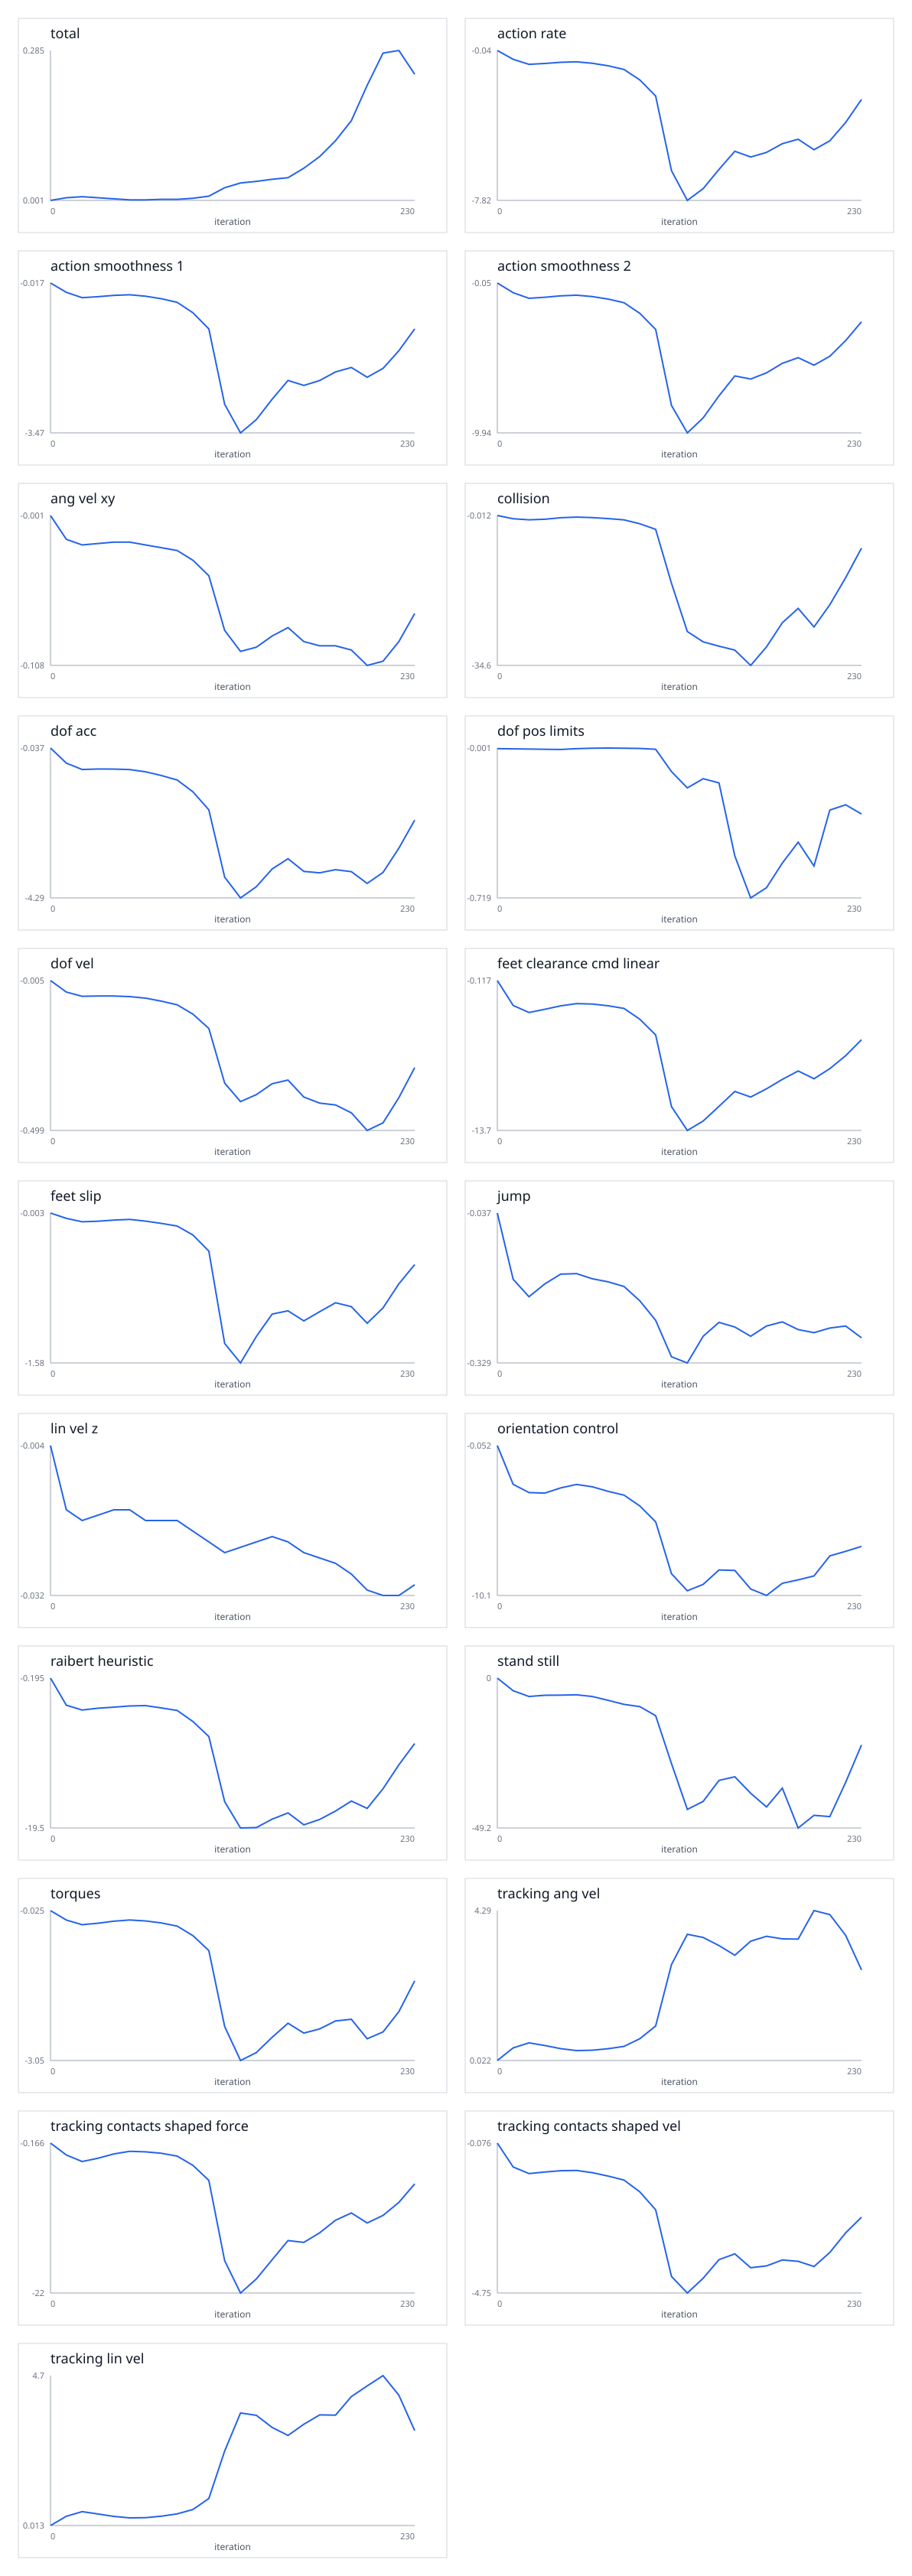

Values plotted in this chart, from the file beside it:
iteration, train/episode/rew total/mean, train/episode/rew action rate/mean, train/episode/rew action smoothness 1/me…, train/episode/rew action smoothness 2/me…, train/episode/rew ang vel xy/mean, train/episode/rew collision/mean, train/episode/rew dof acc/mean, train/episode/rew dof pos limits/mean, train/episode/rew dof vel/mean, train/episode/rew feet clearance cmd lin…, train/episode/rew feet slip/mean, train/episode/rew jump/mean, train/episode/rew lin vel z/mean, train/episode/rew orientation control/me…, train/episode/rew raibert heuristic/mean, train/episode/rew stand still/mean, train/episode/rew torques/mean, train/episode/rew tracking ang vel/mean, train/episode/rew tracking contacts shap…, train/episode/rew tracking contacts shap…, train/episode/rew tracking lin vel/mean
0, 0.001, -0.04, -0.017, -0.05, -0.001, -0.012, -0.037, -0.004, -0.005, -0.117, -0.003, -0.037, -0.004, -0.052, -0.195, 0, -0.025, 0.022, -0.166, -0.076, 0.013
10, 0.006, -0.498, -0.232, -0.69, -0.018, -0.758, -0.466, -0.005, -0.043, -2.366, -0.059, -0.166, -0.016, -2.654, -3.686, -4.155, -0.216, 0.381, -1.899, -0.821, 0.302
20, 0.008, -0.759, -0.355, -1.059, -0.022, -1.004, -0.647, -0.006, -0.057, -3.003, -0.095, -0.2, -0.018, -3.206, -4.309, -6.051, -0.31, 0.525, -2.856, -1.026, 0.447
30, 0.006, -0.714, -0.332, -0.992, -0.021, -0.874, -0.633, -0.007, -0.056, -2.714, -0.089, -0.175, -0.017, -3.244, -4.073, -5.644, -0.28, 0.449, -2.373, -0.978, 0.374
40, 0.004, -0.653, -0.302, -0.898, -0.02, -0.525, -0.635, -0.008, -0.056, -2.404, -0.077, -0.156, -0.016, -2.894, -3.94, -5.607, -0.239, 0.36, -1.75, -0.937, 0.298
50, 0.002, -0.628, -0.288, -0.854, -0.02, -0.378, -0.649, -0.004, -0.058, -2.201, -0.07, -0.155, -0.016, -2.662, -3.786, -5.491, -0.215, 0.304, -1.366, -0.929, 0.252
60, 0.002, -0.704, -0.321, -0.946, -0.022, -0.497, -0.712, -0.002, -0.063, -2.24, -0.088, -0.165, -0.018, -2.82, -3.738, -6.053, -0.234, 0.315, -1.441, -0.998, 0.258
70, 0.003, -0.834, -0.379, -1.111, -0.024, -0.725, -0.818, -0.001, -0.073, -2.397, -0.112, -0.171, -0.018, -3.126, -4.038, -7.313, -0.274, 0.358, -1.649, -1.105, 0.305
80, 0.003, -1.025, -0.463, -1.351, -0.026, -1.018, -0.945, -0.002, -0.085, -2.636, -0.14, -0.18, -0.018, -3.379, -4.366, -8.634, -0.339, 0.424, -2.066, -1.229, 0.377
90, 0.005, -1.569, -0.704, -2.052, -0.033, -1.919, -1.283, -0.003, -0.116, -3.611, -0.235, -0.208, -0.02, -4.106, -5.796, -9.372, -0.532, 0.643, -3.422, -1.597, 0.514
100, 0.009, -2.403, -1.074, -3.112, -0.044, -3.209, -1.792, -0.007, -0.163, -5.035, -0.404, -0.246, -0.022, -5.169, -7.72, -12.37, -0.833, 1.006, -5.614, -2.157, 0.858
110, 0.025, -6.276, -2.81, -8.126, -0.083, -15.65, -3.703, -0.114, -0.343, -11.51, -1.377, -0.317, -0.024, -8.654, -16.11, -28.09, -2.365, 2.757, -17.33, -4.235, 2.342
120, 0.034, -7.816, -3.468, -9.937, -0.098, -26.77, -4.293, -0.192, -0.404, -13.66, -1.582, -0.329, -0.023, -9.798, -19.49, -43.13, -3.051, 3.619, -22.04, -4.751, 3.531
130, 0.037, -7.207, -3.162, -8.947, -0.095, -29.15, -3.974, -0.148, -0.381, -12.8, -1.303, -0.277, -0.022, -9.368, -19.44, -40.51, -2.891, 3.529, -19.99, -4.29, 3.458
140, 0.041, -6.209, -2.691, -7.494, -0.087, -30.16, -3.47, -0.168, -0.345, -11.48, -1.067, -0.25, -0.021, -8.402, -18.35, -33.61, -2.582, 3.298, -17.18, -3.711, 3.078
150, 0.044, -5.268, -2.261, -6.18, -0.081, -31.06, -3.18, -0.518, -0.333, -10.13, -1.033, -0.259, -0.022, -8.433, -17.55, -32.42, -2.299, 3.022, -14.39, -3.53, 2.829
160, 0.062, -5.565, -2.375, -6.384, -0.091, -34.59, -3.54, -0.719, -0.389, -10.64, -1.139, -0.277, -0.024, -9.677, -19.09, -37.84, -2.498, 3.422, -14.66, -3.962, 3.179
170, 0.084, -5.327, -2.262, -5.976, -0.094, -30.31, -3.58, -0.67, -0.409, -9.896, -1.042, -0.257, -0.025, -10.11, -18.39, -42.33, -2.413, 3.562, -13.26, -3.906, 3.471
180, 0.114, -4.874, -2.064, -5.348, -0.094, -24.75, -3.491, -0.552, -0.415, -9.043, -0.948, -0.249, -0.026, -9.297, -17.31, -36.15, -2.253, 3.489, -11.42, -3.721, 3.463
190, 0.152, -4.644, -1.962, -4.976, -0.097, -21.44, -3.547, -0.452, -0.441, -8.286, -0.989, -0.264, -0.028, -9.066, -16.03, -49.24, -2.219, 3.482, -10.36, -3.763, 4.044
200, 0.219, -5.189, -2.187, -5.47, -0.108, -25.72, -3.881, -0.566, -0.499, -8.987, -1.164, -0.27, -0.031, -8.803, -16.97, -45.09, -2.612, 4.295, -11.82, -3.925, 4.377
210, 0.28, -4.725, -1.983, -4.882, -0.105, -20.59, -3.569, -0.298, -0.474, -8.074, -1.002, -0.261, -0.032, -7.455, -14.44, -45.5, -2.475, 4.18, -10.72, -3.486, 4.699
220, 0.285, -3.773, -1.577, -3.845, -0.091, -14.35, -2.881, -0.273, -0.391, -6.903, -0.749, -0.257, -0.032, -7.15, -11.37, -34.24, -2.065, 3.59, -8.821, -2.874, 4.088
230, 0.24, -2.579, -1.074, -2.607, -0.071, -7.53, -2.085, -0.317, -0.292, -5.462, -0.546, -0.28, -0.03, -6.818, -8.619, -21.97, -1.444, 2.603, -6.121, -2.386, 2.981
